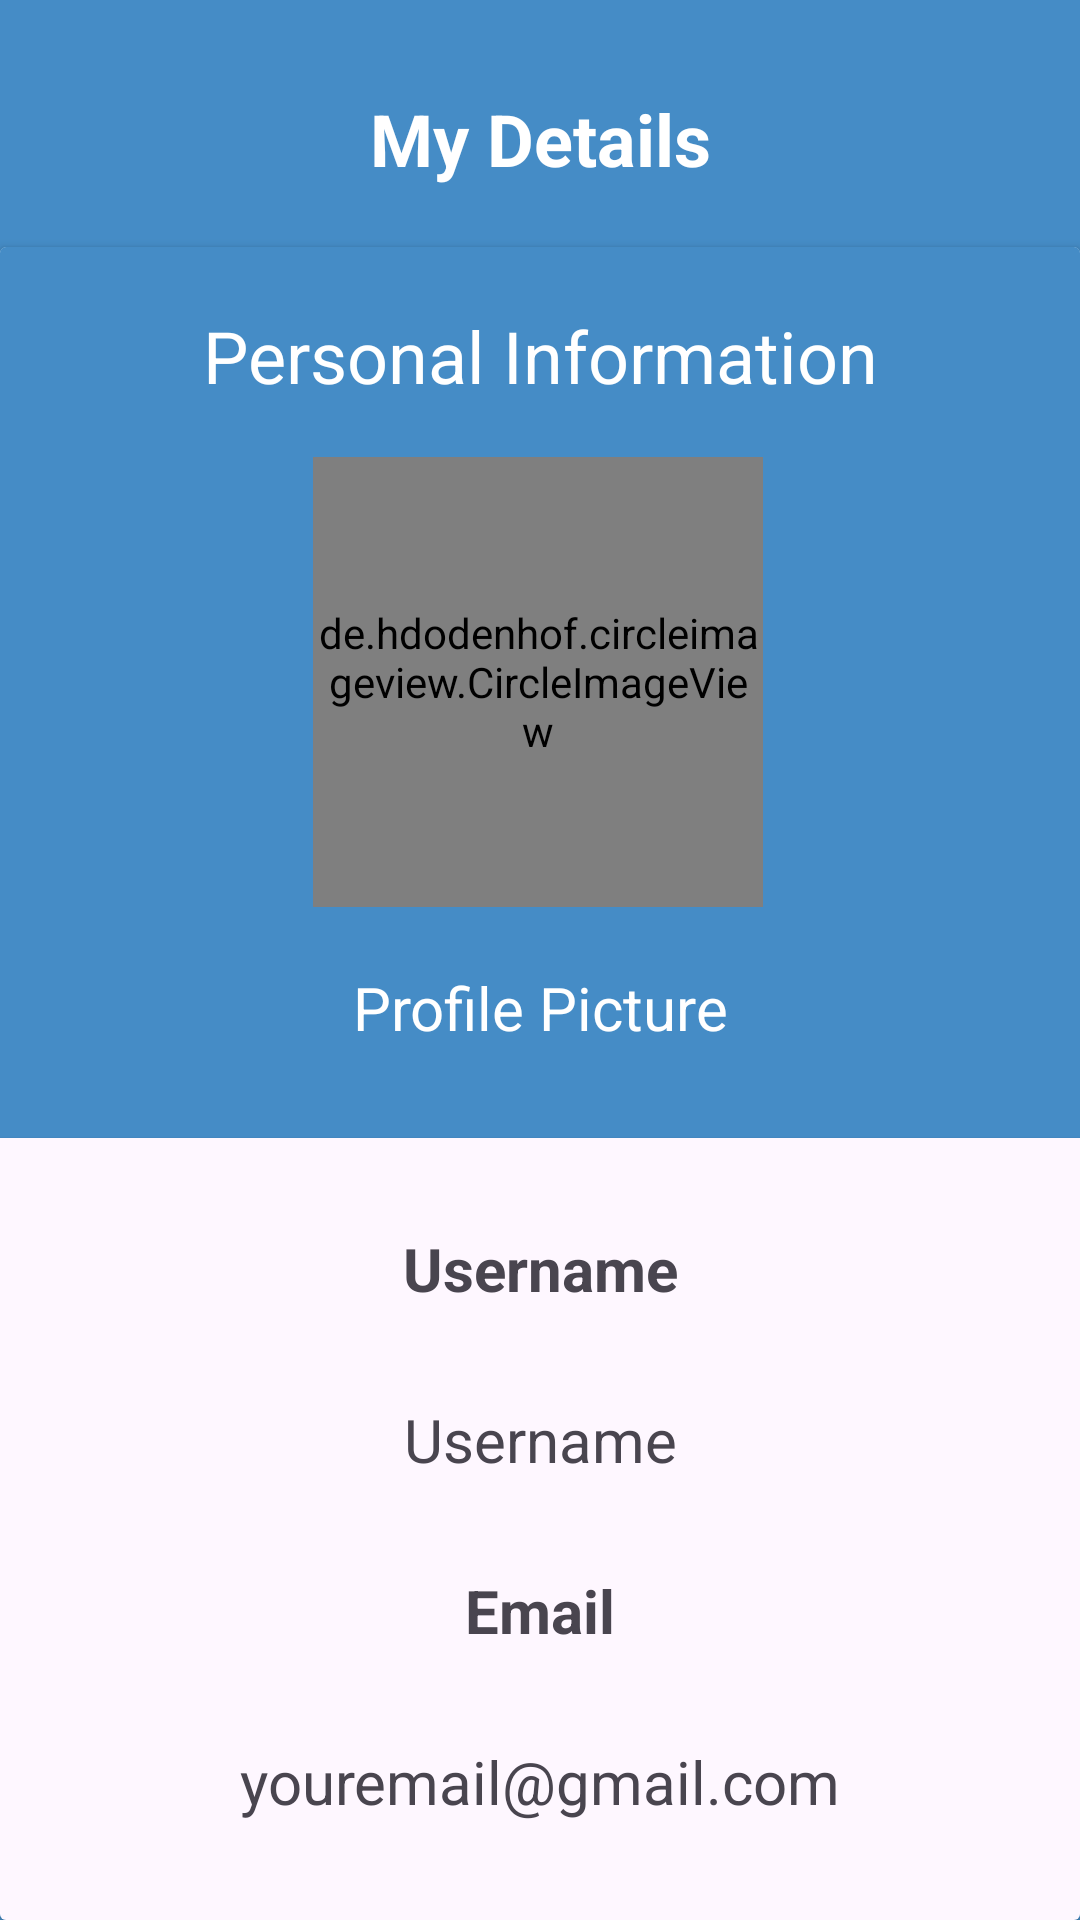

Produce the Android XML layout that renders to this screen, including the resource entries it uses.
<!-- AndroidManifest.xml: application theme Theme.SuitcasePro -->
<!-- res/layout/activity_profile_edit.xml -->
<?xml version="1.0" encoding="utf-8"?>
<androidx.constraintlayout.widget.ConstraintLayout xmlns:android="http://schemas.android.com/apk/res/android"
    xmlns:app="http://schemas.android.com/apk/res-auto"
    xmlns:tools="http://schemas.android.com/tools"
    android:layout_width="match_parent"
    android:layout_height="match_parent"
    android:background="#458CC6"
    android:backgroundTint="#458CC6"
    tools:context=".files.ProfileEditActivity">

    <TextView
        android:id="@+id/textView5"
        android:layout_width="wrap_content"
        android:layout_height="wrap_content"
        android:layout_marginTop="30dp"
        android:text="My Details"
        android:textColor="#FFFFFF"
        android:textSize="24sp"
        android:textStyle="bold"
        app:layout_constraintEnd_toEndOf="parent"
        app:layout_constraintStart_toStartOf="parent"
        app:layout_constraintTop_toTopOf="parent" />

    <androidx.cardview.widget.CardView
        android:layout_width="match_parent"
        android:layout_height="0dp"
        android:layout_marginTop="20dp"
        app:layout_constraintBottom_toBottomOf="parent"
        app:layout_constraintTop_toBottomOf="@+id/textView5">

        <androidx.constraintlayout.widget.ConstraintLayout
            android:layout_width="match_parent"
            android:layout_height="match_parent"
            android:background="#458CC6">

            <androidx.cardview.widget.CardView
                style="@style/custom_card_view_style"
                android:layout_width="match_parent"
                android:layout_height="0dp"
                android:layout_marginTop="30dp"
                app:layout_constraintBottom_toBottomOf="parent"
                app:layout_constraintTop_toBottomOf="@+id/textView8">

                <androidx.constraintlayout.widget.ConstraintLayout
                    android:layout_width="match_parent"
                    android:layout_height="match_parent">

                    <TextView
                        android:id="@+id/textView12"
                        android:layout_width="wrap_content"
                        android:layout_height="wrap_content"
                        android:layout_margin="30dp"
                        android:text="Username"
                        android:textSize="20sp"
                        android:textStyle="bold"
                        app:layout_constraintEnd_toEndOf="parent"
                        app:layout_constraintStart_toStartOf="parent"
                        app:layout_constraintTop_toTopOf="parent" />

                    <TextView
                        android:id="@+id/username1"
                        android:layout_width="wrap_content"
                        android:layout_height="wrap_content"
                        android:layout_margin="30dp"
                        android:text="Username"
                        android:textSize="20sp"
                        app:layout_constraintEnd_toEndOf="parent"
                        app:layout_constraintStart_toStartOf="parent"
                        app:layout_constraintTop_toBottomOf="@+id/textView12" />

                    <TextView
                        android:id="@+id/textView9"
                        android:layout_width="wrap_content"
                        android:layout_height="wrap_content"
                        android:layout_margin="30dp"
                        android:text="Email"
                        android:textSize="20sp"
                        android:textStyle="bold"
                        app:layout_constraintEnd_toEndOf="parent"
                        app:layout_constraintStart_toStartOf="parent"
                        app:layout_constraintTop_toBottomOf="@+id/username1" />

                    <TextView
                        android:id="@+id/email1"
                        android:layout_width="wrap_content"
                        android:layout_height="wrap_content"
                        android:layout_margin="30dp"
                        android:text="youremail@gmail.com"
                        android:textSize="20sp"
                        app:layout_constraintEnd_toEndOf="parent"
                        app:layout_constraintStart_toStartOf="parent"
                        app:layout_constraintTop_toBottomOf="@+id/textView9" />
                </androidx.constraintlayout.widget.ConstraintLayout>
            </androidx.cardview.widget.CardView>

            <TextView
                android:id="@+id/textView7"
                android:layout_width="wrap_content"
                android:layout_height="wrap_content"
                android:layout_marginTop="20dp"
                android:text="Personal Information"
                android:textColor="#FFFFFF"
                android:textSize="24sp"
                app:layout_constraintEnd_toEndOf="parent"
                app:layout_constraintStart_toStartOf="parent"
                app:layout_constraintTop_toTopOf="parent" />

            <de.hdodenhof.circleimageview.CircleImageView
                android:id="@+id/profilepic"
                android:layout_width="150dp"
                android:layout_height="150dp"
                android:layout_marginTop="50dp"
                android:background="@drawable/circle_mask"
                android:onClick="insert_Img"
                app:layout_constraintEnd_toEndOf="parent"
                app:layout_constraintHorizontal_bias="0.497"
                app:layout_constraintStart_toStartOf="parent"
                app:layout_constraintTop_toTopOf="@+id/textView7"
                app:srcCompat="@drawable/baseline_person_24"
                tools:ignore="SpeakableTextPresentCheck" />

            <TextView
                android:id="@+id/textView8"
                android:layout_width="wrap_content"
                android:layout_height="wrap_content"
                android:layout_marginTop="20dp"
                android:text="Profile Picture"
                android:textColor="#FFFFFF"
                android:textSize="20sp"
                app:layout_constraintEnd_toEndOf="parent"
                app:layout_constraintStart_toStartOf="parent"
                app:layout_constraintTop_toBottomOf="@+id/profilepic" />

        </androidx.constraintlayout.widget.ConstraintLayout>
    </androidx.cardview.widget.CardView>

    <ImageView
        android:id="@+id/back"
        android:layout_width="wrap_content"
        android:layout_height="wrap_content"
        android:layout_margin="20dp"
        app:layout_constraintStart_toStartOf="parent"
        app:layout_constraintTop_toTopOf="parent"
        app:srcCompat="@drawable/baseline_arrow_back_24" />

</androidx.constraintlayout.widget.ConstraintLayout>
<!-- resources referenced by this layout -->
<resources>
  <!-- drawable circle_mask (drawable) -->
  <?xml version="1.0" encoding="utf-8"?>
  <layer-list xmlns:android="http://schemas.android.com/apk/res/android">
      <item android:drawable="@android:color/transparent" />
      <item>
          <shape
              android:shape="rectangle">
              <solid android:color="@android:color/transparent" />
              <stroke
                  android:width="2dp"
                  android:color="@android:color/white" />
              <corners android:radius="1000dp" />
          </shape>
      </item>
  </layer-list>
  <style name="custom_card_view_style" parent="Widget.MaterialComponents.CardView">
          
          <item name="shapeAppearanceOverlay">@style/custom_card_view</item>
      </style>
  <style name="Theme.SuitcasePro" parent="Base.Theme.SuitcasePro" />
  <style name="custom_card_view" parent="">
          <item name="cornerFamily">rounded</item>
          <item name="cornerSizeTopRight">48dp</item>
          <item name="cornerSizeTopLeft">48dp</item>
          <item name="cornerSizeBottomRight">100dp</item>
          <item name="cornerSizeBottomLeft">100dp</item>
  
      </style>
  <style name="Base.Theme.SuitcasePro" parent="Theme.Material3.DayNight.NoActionBar">
          
          
      </style>
</resources>
